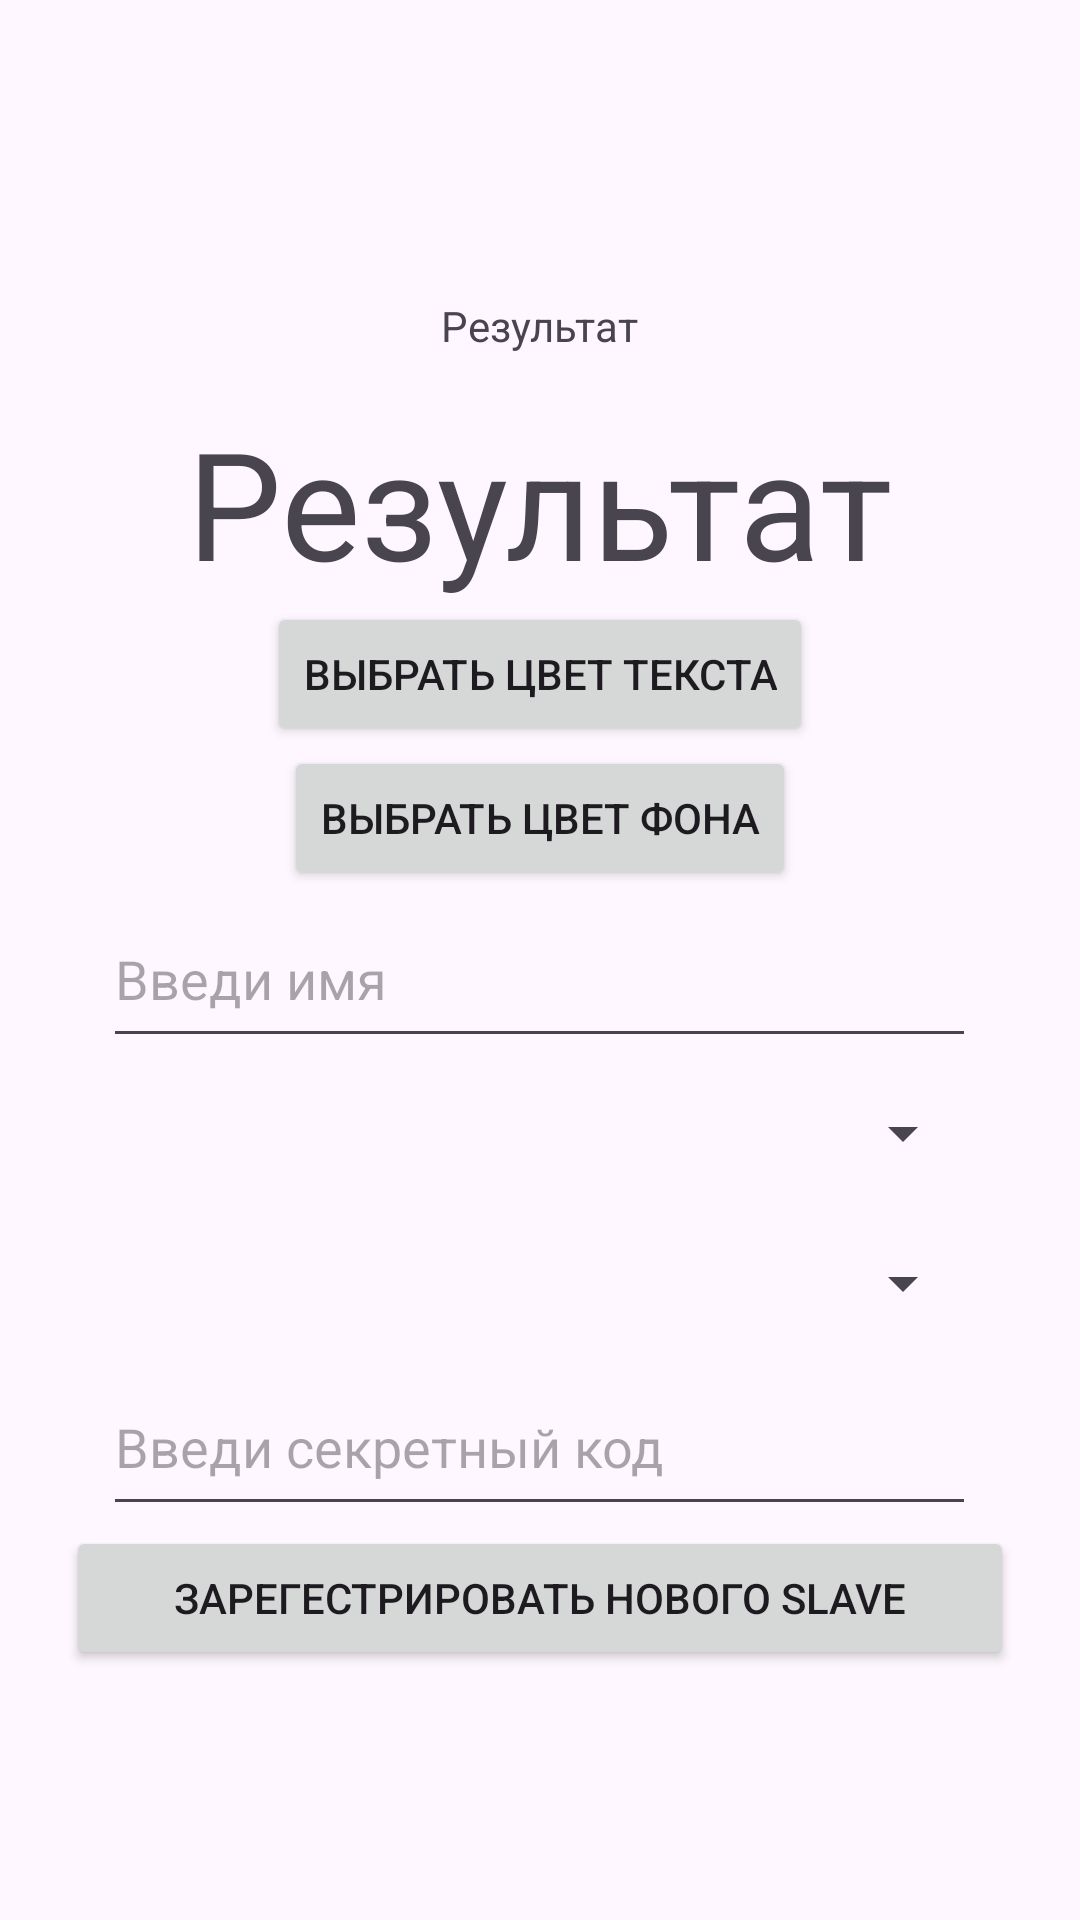

Android layout source for this screen:
<!-- AndroidManifest.xml: application theme Theme.Media_app -->
<!-- res/layout/fragment_create_people.xml -->
<?xml version="1.0" encoding="utf-8"?>
<FrameLayout xmlns:android="http://schemas.android.com/apk/res/android"
    xmlns:tools="http://schemas.android.com/tools"
    android:layout_width="match_parent"
    android:layout_height="match_parent"
    xmlns:app="http://schemas.android.com/apk/res-auto"
    tools:context=".fragment.CreatePeopleFragment">

    
    <androidx.constraintlayout.widget.ConstraintLayout
        android:layout_width="match_parent"
        android:layout_height="match_parent"
        app:layout_constraintBottom_toBottomOf="parent"
        app:layout_constraintEnd_toEndOf="parent"
        app:layout_constraintStart_toStartOf="parent"
        app:layout_constraintTop_toTopOf="parent">

        <LinearLayout
            android:layout_width="match_parent"
            android:layout_height="match_parent"
            android:orientation="horizontal"
            app:layout_constraintBottom_toBottomOf="parent"
            app:layout_constraintEnd_toEndOf="parent"
            app:layout_constraintStart_toStartOf="parent"
            app:layout_constraintTop_toTopOf="parent">

            <LinearLayout
                android:layout_width="match_parent"
                android:layout_height="match_parent"
                android:gravity="center"
                android:orientation="vertical">
                <TextView
                    android:id="@+id/resultNameText"
                    android:layout_width="wrap_content"
                    android:layout_height="wrap_content"
                    android:layout_marginTop="16dp"
                    android:text="Результат" />
                <TextView
                    android:id="@+id/resultName"
                    android:layout_width="wrap_content"
                    android:layout_height="wrap_content"
                    android:layout_marginTop="16dp"
                    android:textSize="50dp"
                    android:text="Результат" />

                <Button
                    android:id="@+id/btnPickTextColor"
                    android:layout_width="wrap_content"
                    android:layout_height="wrap_content"
                    android:text="Выбрать цвет текста" />

                <Button
                    android:id="@+id/btnPickBackColor"
                    android:layout_width="wrap_content"
                    android:layout_height="wrap_content"
                    android:text="Выбрать цвет фона" />

                <EditText
                    android:id="@+id/nameNewSlave"
                    android:layout_width="291dp"
                    android:layout_height="56dp"
                    android:ems="10"
                    android:hint="Введи имя"
                    android:inputType="text"
                    app:layout_constraintBottom_toTopOf="@+id/textView" />

                <Spinner
                    android:id="@+id/spinnerRole"
                    android:layout_width="290dp"
                    android:layout_height="50dp"/>
                <Spinner
                    android:id="@+id/spinnerRight"
                    android:layout_width="290dp"
                    android:layout_height="50dp"/>

                <EditText
                    android:id="@+id/secretCode"
                    android:layout_width="291dp"
                    android:layout_height="56dp"
                    android:ems="10"
                    android:hint="Введи секретный код"
                    android:inputType="text"
                    app:layout_constraintBottom_toTopOf="@+id/textView" />

                <Button
                    android:id="@+id/button_finish"
                    android:layout_width="316dp"
                    android:layout_height="wrap_content"
                    android:text="Зарегестрировать нового SLAVE" />


            </LinearLayout>
        </LinearLayout>
    </androidx.constraintlayout.widget.ConstraintLayout>

</FrameLayout>
<!-- resources referenced by this layout -->
<resources>
  <style name="Theme.Media_app" parent="Base.Theme.Media_app" />
  <style name="Base.Theme.Media_app" parent="Theme.Material3.DayNight.NoActionBar">
          
          
      </style>
</resources>
